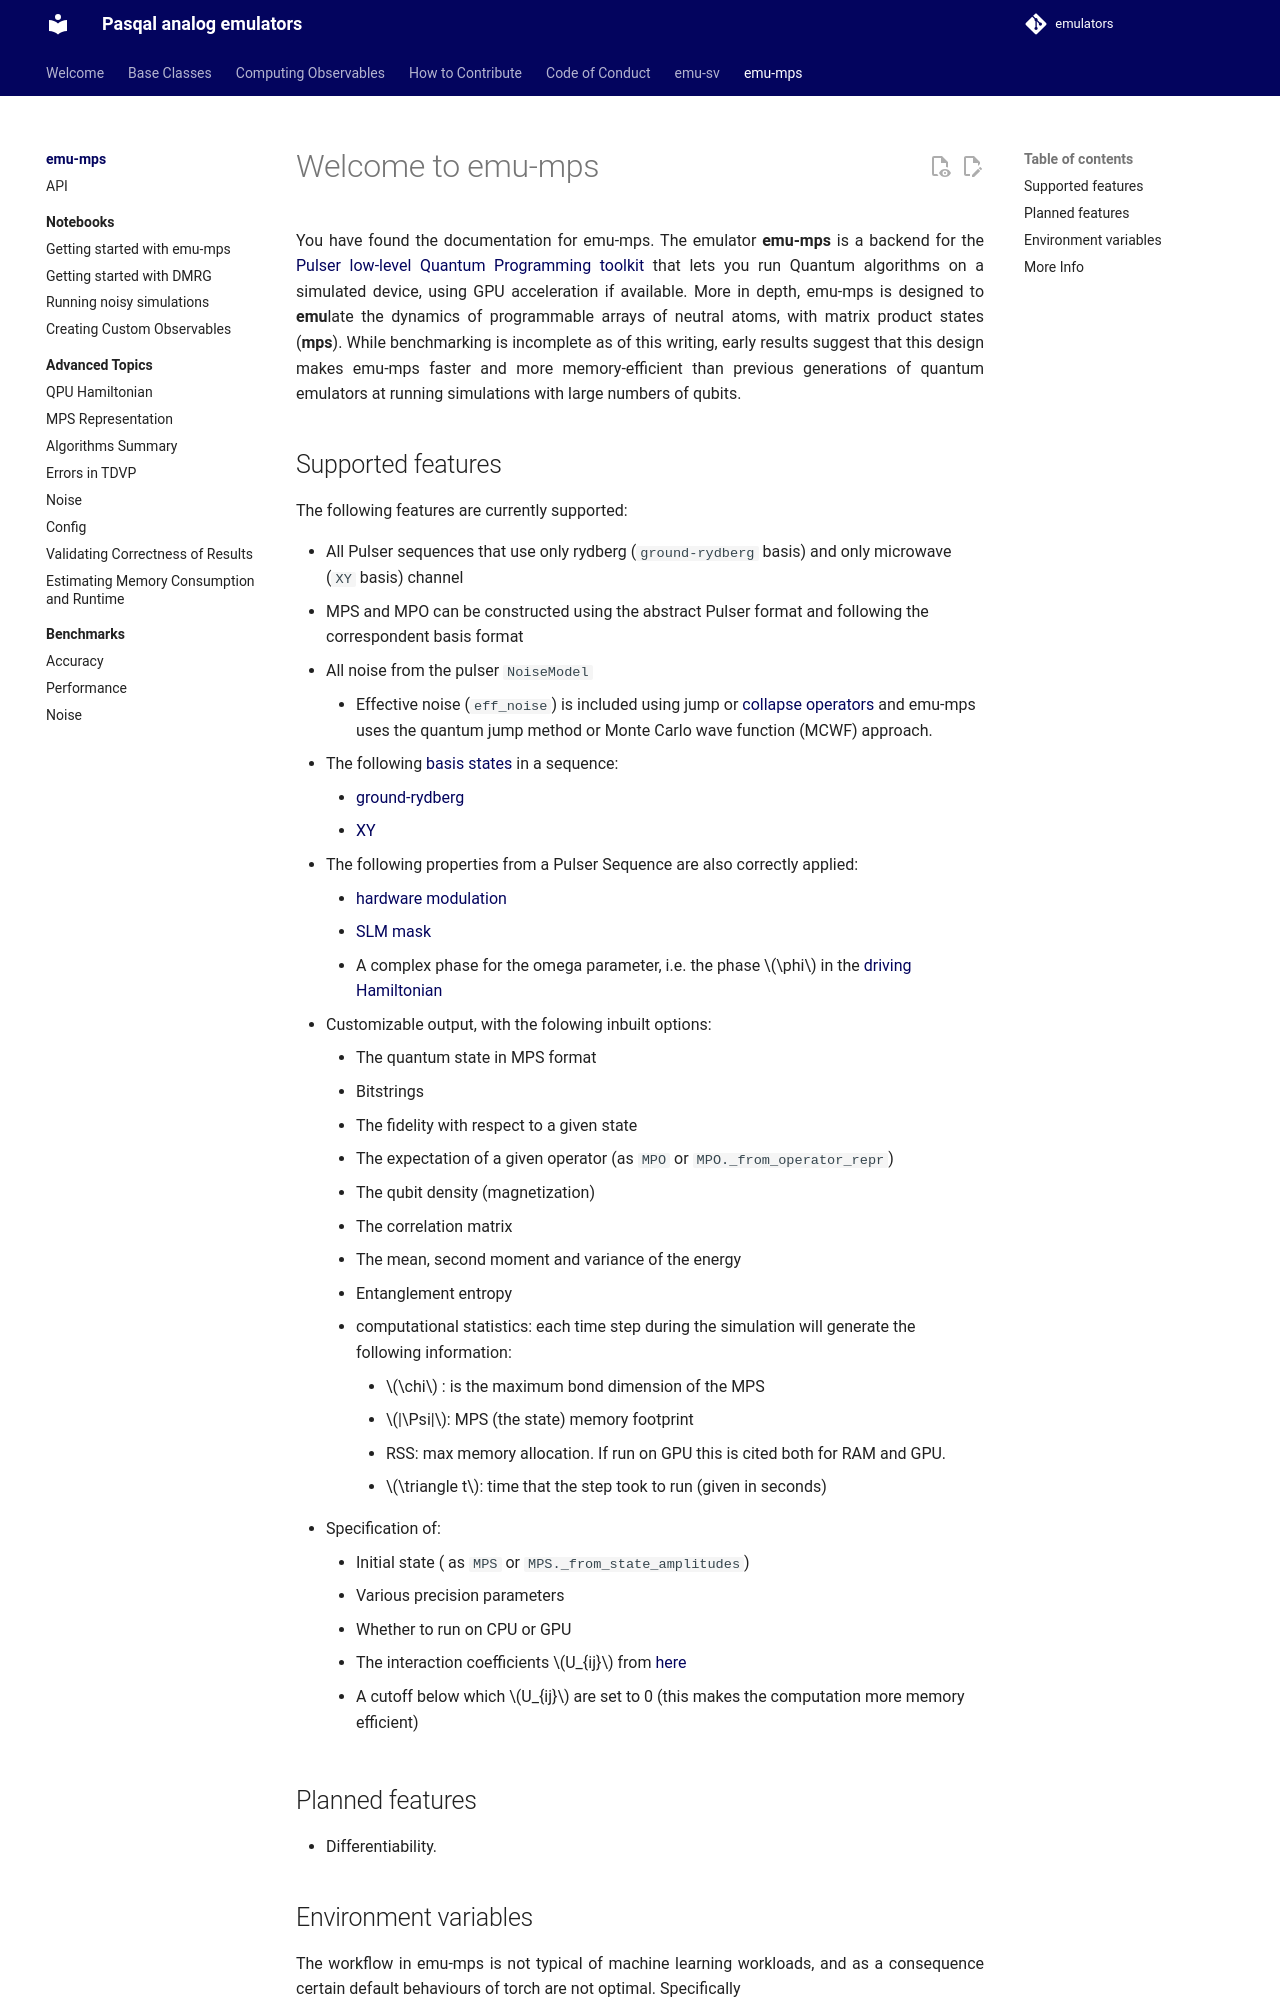

repository: pasqal-io/emulators · page: v2.10.0/emu_mps/index.html · generator: mkdocs

# Welcome to emu-mps

You have found the documentation for emu-mps. The emulator **emu-mps** is a backend for the [Pulser low-level Quantum Programming toolkit](https://pulser.readthedocs.io) that lets you run Quantum algorithms on a simulated device, using GPU acceleration if available. More in depth, emu-mps is designed to **emu**late the dynamics of programmable arrays of neutral atoms, with matrix product states (**mps**). While benchmarking is incomplete as of this writing, early results suggest that this design makes emu-mps faster and more memory-efficient than previous generations of quantum emulators at running simulations with large numbers of qubits.

## Supported features

The following features are currently supported:

- All Pulser sequences that use only rydberg (`ground-rydberg` basis) and only microwave (`XY` basis) channel
- MPS and MPO can be constructed using the abstract Pulser format and following the correspondent basis format
- All noise from the pulser `NoiseModel`
    - Effective noise (`eff_noise`) is included using jump or [collapse operators](https://pulser.readthedocs.io/en/stable/noise_model.html#Describing-noise-in-neutral-atom-QPUs-with-a-NoiseModel) and emu-mps uses the quantum jump method or Monte Carlo wave function (MCWF) approach.
- The following [basis states](https://pulser.readthedocs.io/en/stable/conventions.html) in a sequence:
    - [ground-rydberg](./notebooks/getting_started.ipynb)
    - [XY](https://pulser.readthedocs.io/en/stable/tutorials/xy_spin_chain.html)
- The following properties from a Pulser Sequence are also correctly applied:
    - [hardware modulation](https://pulser.readthedocs.io/en/stable/tutorials/output_mod_eom.html)
    - [SLM mask](https://pulser.readthedocs.io/en/stable/tutorials/slm_mask.html)
    - A complex phase for the omega parameter, i.e. the phase $\phi$ in the [driving Hamiltonian](https://pulser.readthedocs.io/en/stable/programming.html#driving-hamiltonian)
- Customizable output, with the folowing inbuilt options:
    - The quantum state in MPS format
    - Bitstrings
    - The fidelity with respect to a given state
    - The expectation of a given operator (as `MPO` or `MPO._from_operator_repr`)
    - The qubit density (magnetization)
    - The correlation matrix
    - The mean, second moment and variance of the energy
    - Entanglement entropy
    - computational statistics: each time step during the simulation will generate the following information:
        - $\chi$ : is the maximum bond dimension of the MPS
        - $|\Psi|$: MPS (the state) memory footprint
        - RSS: max memory allocation. If run on GPU this is cited both for RAM and GPU.
        - $\triangle t$: time that the step took to run (given in seconds)
- Specification of:
    - Initial state ( as `MPS` or `MPS._from_state_amplitudes`)
    - Various precision parameters
    - Whether to run on CPU or GPU
    - The interaction coefficients $U_{ij}$ from [here](./advanced/hamiltonian.md#qpu-hamiltonian)
    - A cutoff below which $U_{ij}$ are set to 0 (this makes the computation more memory efficient)

## Planned features

- Differentiability.
